Run: headless pygame with SDL's dummy video driver; simulated clock (each Clock.tick advances the game by its frame time, no real sleeping); random seed 0; keys injected as events and as key.get_pressed() state; no mouse input.
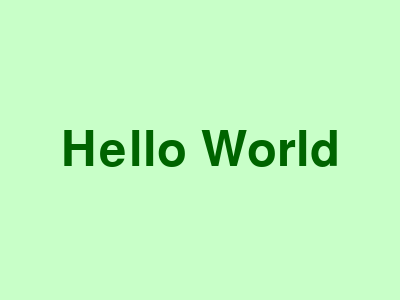
Frame 1 of 4 · flips 1–60 · no input
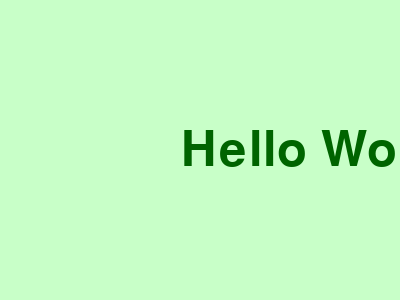
Frame 2 of 4 · flips 61–180 · tapped SPACE, RETURN · held RIGHT (→), D
Frame 3 of 4 · flips 181–300 · held DOWN (↓), S · screen unchanged from frame 2, image omitted
Frame 4 of 4 · flips 301–420 · held LEFT (←), A, UP (↑), W · screen same as frame 1, image omitted

The pygame program that drew these frames:

import pygame as pg
import sys
pg.init()

sc = pg.display.set_mode((400, 300))
sc.fill((200, 255, 200))

font = pg.font.Font(None, 72)
text = font.render('Hello World', True, (0, 100, 0))
place = text.get_rect(center=(200, 150))
sc.blit(text, place)

pg.display.update()

while 1:
    for i in pg.event.get():
        if i.type == pg.QUIT:
            sys.exit()

    pressed = pg.key.get_pressed()
    if pressed[pg.K_LEFT]:
        place.x -= 1
    elif pressed[pg.K_RIGHT]:
        place.x += 1

    sc.fill((200, 255, 200))
    sc.blit(text, place)

    pg.display.update()

    pg.time.delay(20)
